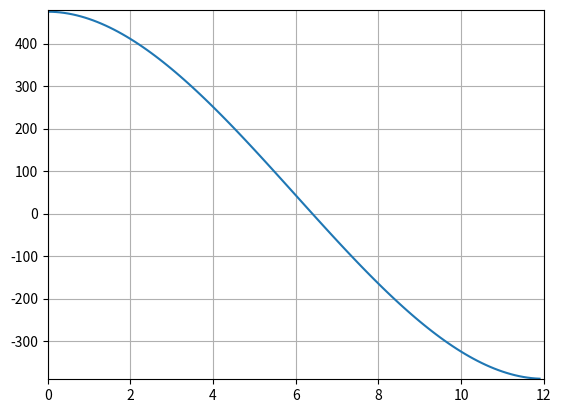

Recreate this plot in Python.
import numpy as np
import matplotlib.pyplot as plt
import math

x = np.arange(0, 12, 0.1)
plt.plot(x, x**3 - 18*(x**2) + 475.2)
plt.axis([0, 12, -390, 480])
plt.grid()
plt.show()

#From the graph, the root seems to lie in the interval (6.2, 6.5)
#Therefore, the value of the root is approximately 6.4
#The initial values of the lower and upper bounds are taken to be 6.2 and 6.5


#returns the value of f(x)
def f(x):
    #return x**3 - 18 * (x**2) + 475.2
    return 1.65*pow(10, -12) * math.exp(x*pow(10, -3)/25.8) +x - 5


#returns approximate value of the root of f(x) within 'expected_error' and 'max_iteration' number of iterations
def find_root(lower_bound, upper_bound, expected_error, max_iteration):
    count = 0                   #tracks count of current number of iterations
    error = 100                 #current 'Absolute Relative Approximate Error'
    temp = -1                   #temporary variable to store the mid_value of previous iteration
    mid_value = lower_bound     #assigning arbitrary initial value to mid_value
    
    if (f(lower_bound) * f(upper_bound) > 0):
        return None
    elif (f(lower_bound) == 0 and f(upper_bound) != 0):
        return lower_bound
    elif (f(lower_bound) != 0 and f(upper_bound) == 0):
        return upper_bound
    else:
        while(error > expected_error and count < max_iteration):
            mid_value = (lower_bound + upper_bound) / 2
            count += 1

            if(count > 1):          #error cannot be calculated for the first iteration since there is no previous mid_value
                error = (abs(mid_value - temp) / mid_value) * 100

            if(f(lower_bound) * f(mid_value) < 0):
                upper_bound = temp = mid_value
                continue
            elif (f(lower_bound) * f(mid_value) > 0):
                lower_bound = temp = mid_value
                continue
            else:
                return mid_value
        
    return round(mid_value, 5)


# Similar to the find_root() function,
# except two print statements have been added inside the while loop within an if-else condition
# and another print statement outside of the outermost if-elif chain.
def show_error(lower_bound, upper_bound, expected_error, max_iteration):
    count = 0
    error = 100
    temp = -1
    mid_value = lower_bound

    print("No. of iteration\tAbsolute Relative Approx. Error")      #addition-1
    
    if (f(lower_bound) * f(upper_bound) > 0):
        return None
    elif (f(lower_bound) == 0 and f(upper_bound) != 0):
        return lower_bound
    elif (f(lower_bound) != 0 and f(upper_bound) == 0):
        return upper_bound
    else:
        while(error > expected_error and count < max_iteration):
            mid_value = (lower_bound + upper_bound) / 2
            count += 1

            if(count > 1):
                error = (abs(mid_value - temp) / mid_value) * 100
                print(f"{count}\t\t\t{round(error,3)}")             #addition-2
            else:
                print(f"{count}\t\t\t---")                          #addition-3

            if(f(lower_bound) * f(mid_value) < 0):
                upper_bound = temp = mid_value
                continue
            elif (f(lower_bound) * f(mid_value) > 0):
                lower_bound = temp = mid_value
                continue
            else:
                return mid_value
        
    return round(mid_value, 5)


print("\nroot = ", find_root(0.6, 0.8, 0.5, 100))
#show_error(6.2, 6.5, 0.5, 20)
print()
